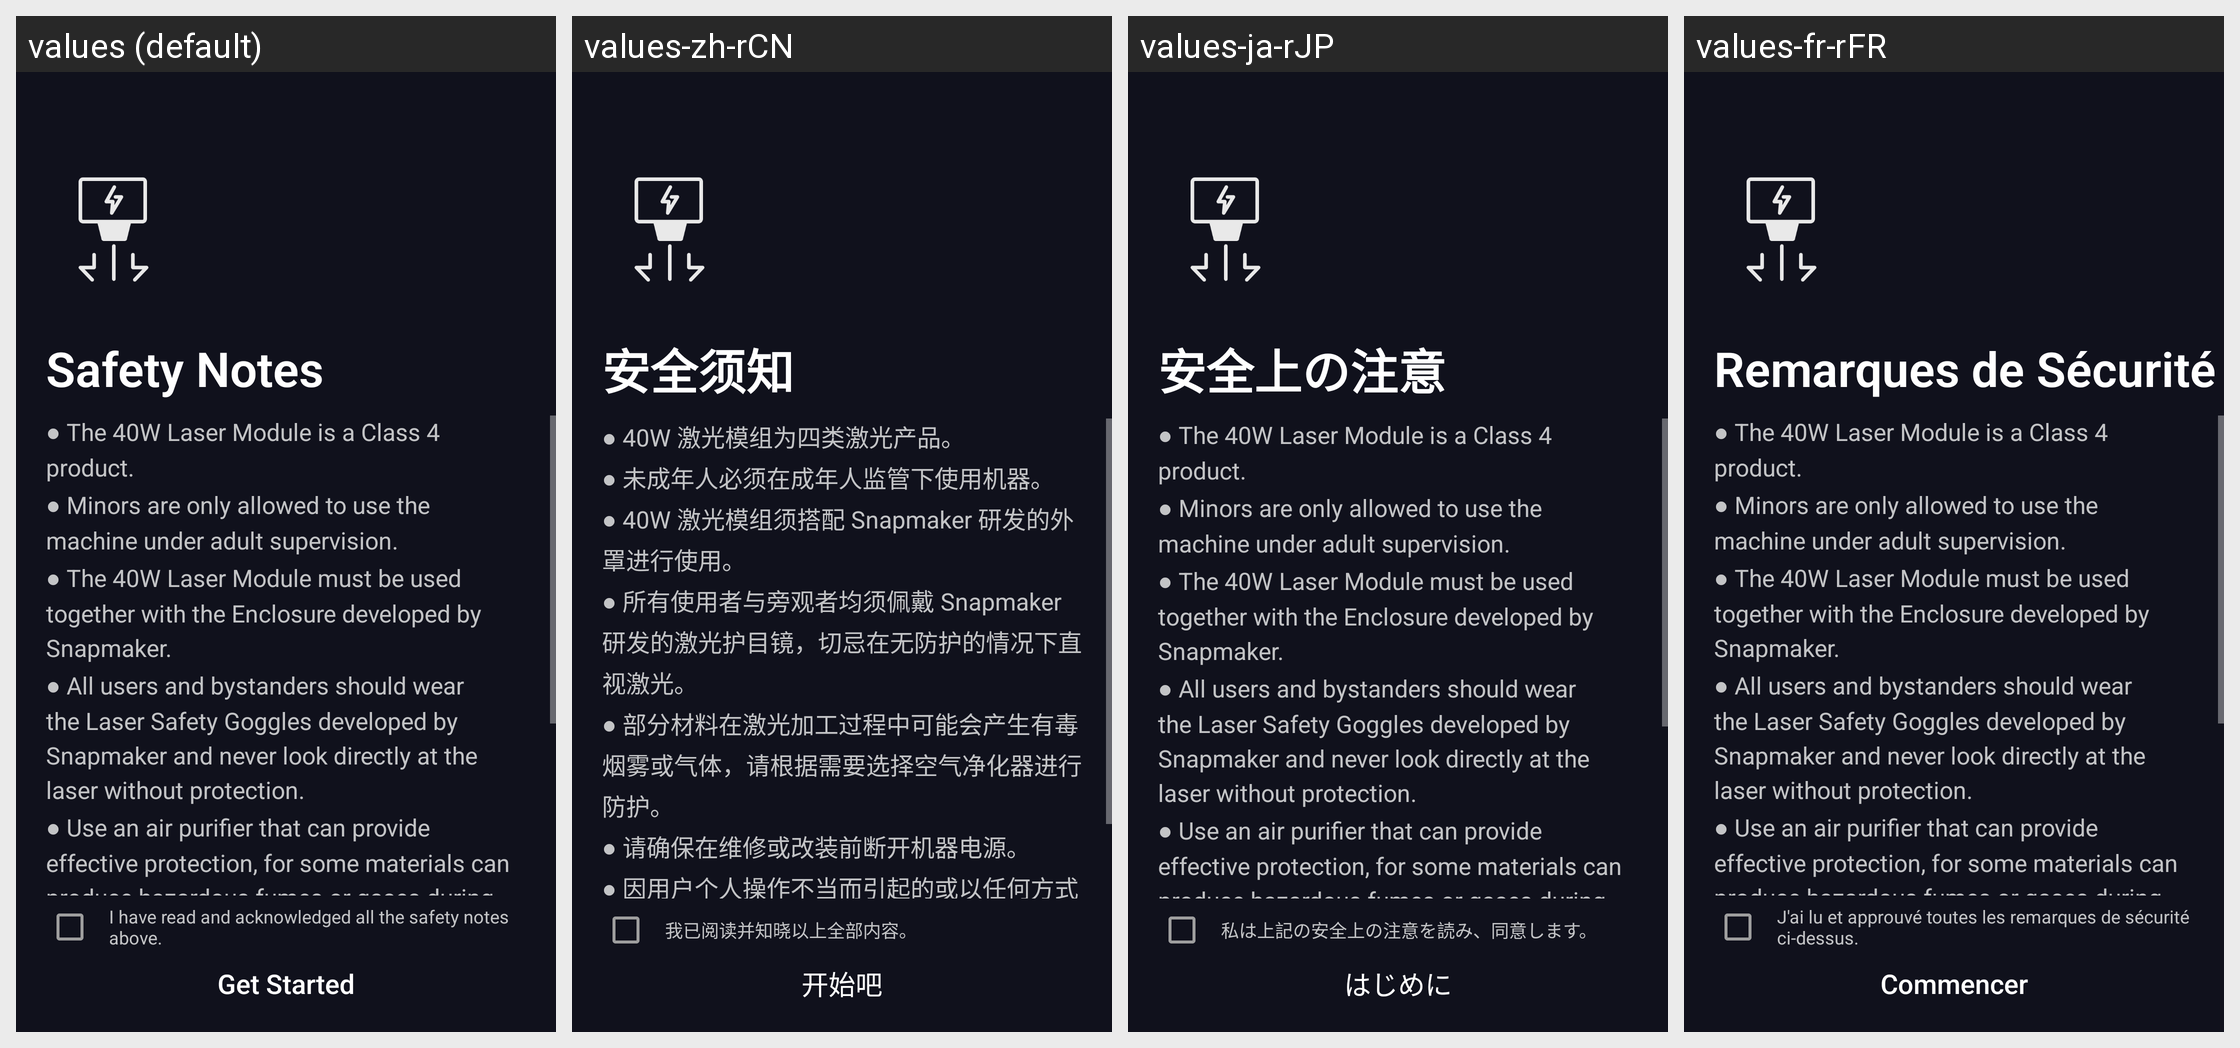

The same Android screen rendered under several of its app's locales, left to right. List the strings drawn on it with the default value and each locale's translation.
Android screen res/layout/fragment_guide_40w_laser_get_started.xml rendered under 4 locales, left to right: values (default), values-zh-rCN, values-ja-rJP, values-fr-rFR. Device: Nexus 5 (rendered at 1080×1920; each locale shown at half size, 540×960, under a caption strip naming it); theme AppTheme.
Other locales in the repository, not shown: values-de-rDE, values-es-rES, values-pl-rPL.
Strings drawn on this screen, with the default value and each locale's value (text and hints the layout hard-codes, and strings that could not be matched under every locale, appear in the picture but are not listed):

guide_10w_laser_safety_instructions
  values: Safety Notes
  values-zh-rCN: 安全须知
  values-ja-rJP: 安全上の注意
  values-fr-rFR: Remarques de Sécurité

guide_40w_laser_safety_instructions_content
  values: ● The 40W Laser Module is a Class 4 product. 
      ● Minors are only allowed to use the machine under adult supervision. 
      ● The 40W Laser Module must be used together with the Enclosure developed by Snapmaker. 
      ● All users and bystanders should wear the Laser Safety Goggles developed by Snapmaker and never look directly at the laser without protection. 
      ● Use an air purifier that can provide effective …[clipped]
  values-zh-rCN: ● 40W 激光模组为四类激光产品。 
      ● 未成年人必须在成年人监管下使用机器。 
      ● 40W 激光模组须搭配 Snapmaker 研发的外罩进行使用。 
      ● 所有使用者与旁观者均须佩戴 Snapmaker 研发的激光护目镜，切忌在无防护的情况下直视激光。 
      ● 部分材料在激光加工过程中可能会产生有毒烟雾或气体，请根据需要选择空气净化器进行防护。 
      ● 请确保在维修或改装前断开机器电源。 
      ● 因用户个人操作不当而引起的或以任何方式与之相关的损失、人身伤害、设备损坏或费用，Snapmaker 均不负责。
  values-ja-rJP: ● The 40W Laser Module is a Class 4 product. 
      ● Minors are only allowed to use the machine under adult supervision. 
      ● The 40W Laser Module must be used together with the Enclosure developed by Snapmaker. 
      ● All users and bystanders should wear the Laser Safety Goggles developed by Snapmaker and never look directly at the laser without protection. 
      ● Use an air purifier that can provide effective …[clipped]  [not translated; the default value is used]
  values-fr-rFR: ● The 40W Laser Module is a Class 4 product. 
      ● Minors are only allowed to use the machine under adult supervision. 
      ● The 40W Laser Module must be used together with the Enclosure developed by Snapmaker. 
      ● All users and bystanders should wear the Laser Safety Goggles developed by Snapmaker and never look directly at the laser without protection. 
      ● Use an air purifier that can provide effective …[clipped]  [not translated; the default value is used]

guide_10w_laser_safety_instructions_confirm_desc
  values: I have read and acknowledged all the safety notes above.
  values-zh-rCN: 我已阅读并知晓以上全部内容。
  values-ja-rJP: 私は上記の安全上の注意を読み、同意します。
  values-fr-rFR: J'ai lu et approuvé toutes les remarques de sécurité ci-dessus.

guide_cnc_get_started
  values: Get Started
  values-zh-rCN: 开始吧
  values-ja-rJP: はじめに
  values-fr-rFR: Commencer
